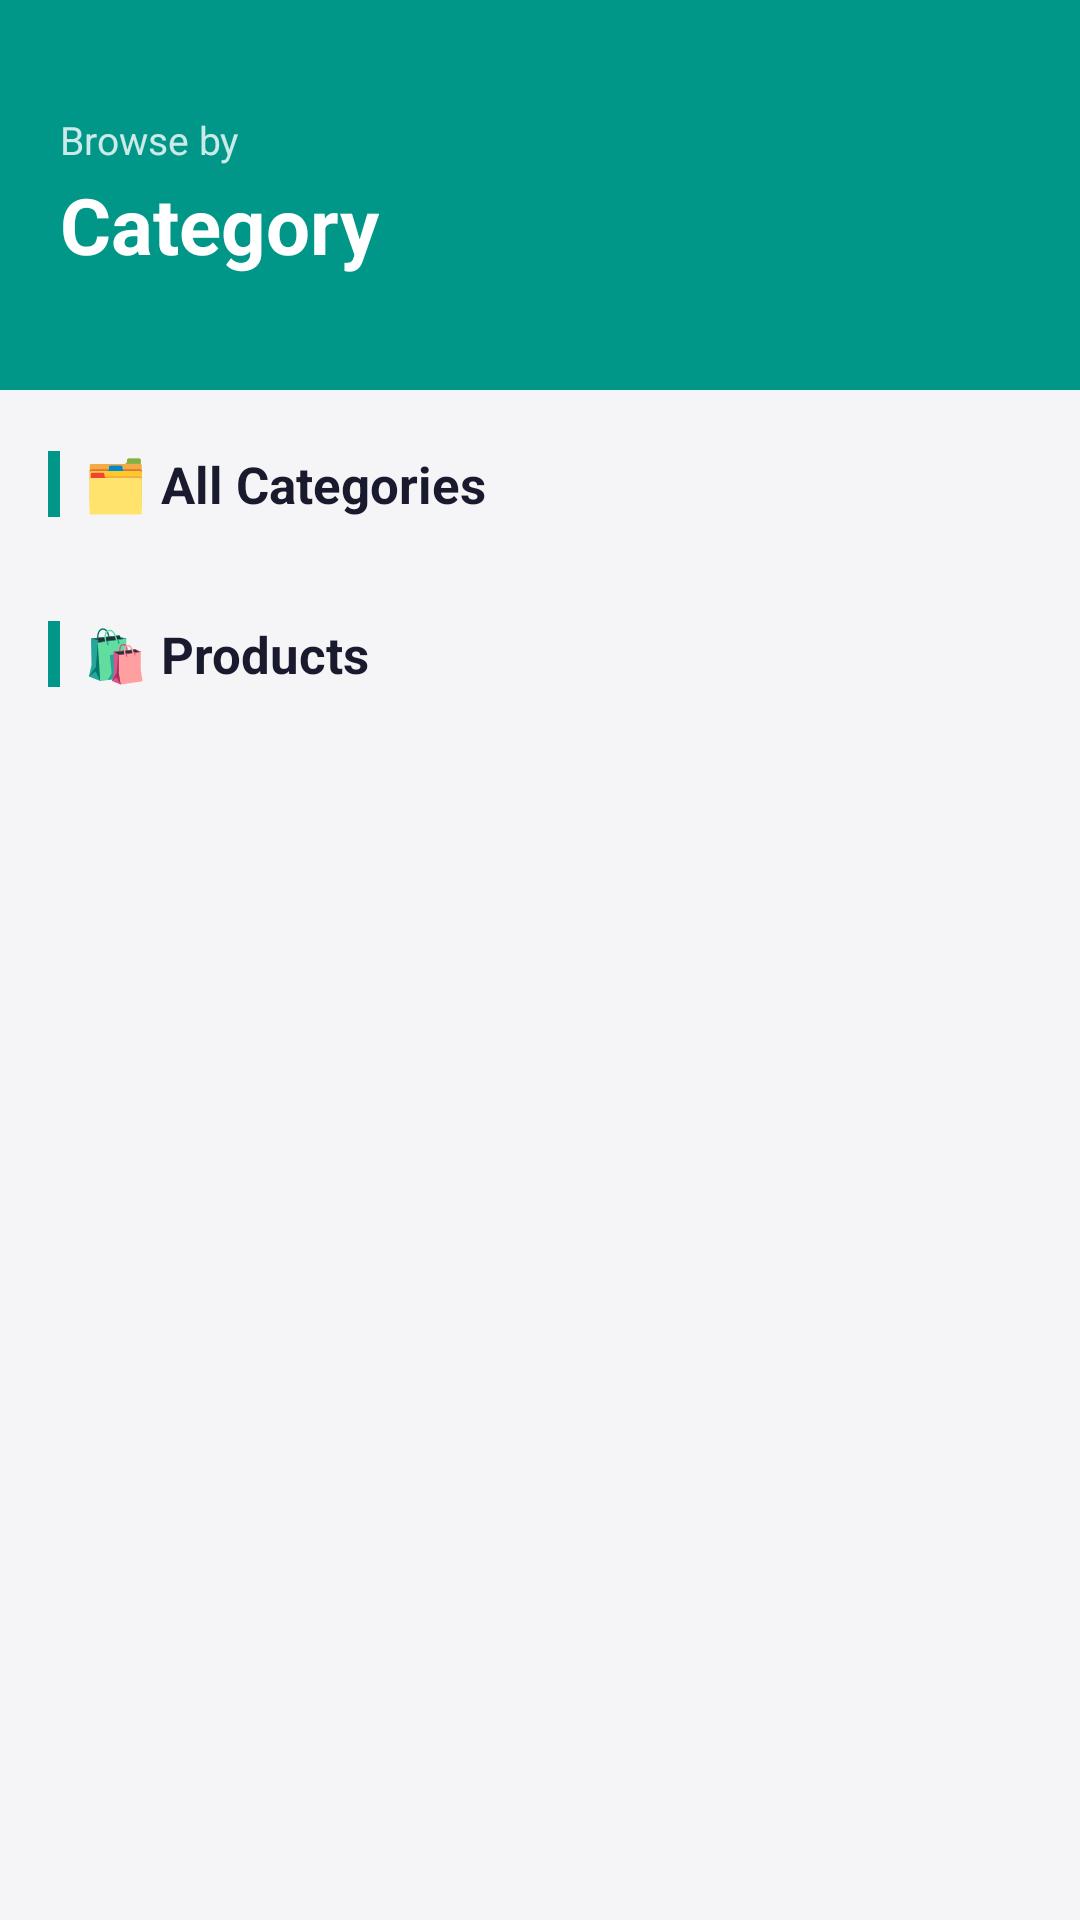

Here is an Android app screen rendered from its layout file. Give the layout XML and the strings, colors and styles it references.
<!-- AndroidManifest.xml: application theme Theme.NovaEcommerce -->
<!-- res/layout/fragment_category.xml -->
<?xml version="1.0" encoding="utf-8"?>
<androidx.core.widget.NestedScrollView
    xmlns:android="http://schemas.android.com/apk/res/android"
    android:layout_width="match_parent"
    android:layout_height="match_parent"
    android:background="#F5F5F7"
    android:fillViewport="true">

    <LinearLayout
        android:layout_width="match_parent"
        android:layout_height="wrap_content"
        android:orientation="vertical">

        
        <RelativeLayout
            android:layout_width="match_parent"
            android:layout_height="130dp"
            android:background="@color/colorPrimary"
            android:paddingStart="20dp"
            android:paddingEnd="20dp"
            android:paddingTop="20dp"
            android:paddingBottom="20dp">

            
            <View
                android:layout_width="120dp"
                android:layout_height="120dp"
                android:layout_alignParentEnd="true"
                android:layout_alignParentTop="true"
                android:layout_marginTop="-30dp"
                android:layout_marginEnd="-20dp"
                android:background="@drawable/circle_light_overlay" />

            <View
                android:layout_width="70dp"
                android:layout_height="70dp"
                android:layout_alignParentEnd="true"
                android:layout_alignParentBottom="true"
                android:layout_marginEnd="50dp"
                android:layout_marginBottom="-15dp"
                android:background="@drawable/circle_light_overlay" />

            <LinearLayout
                android:layout_width="wrap_content"
                android:layout_height="wrap_content"
                android:layout_centerVertical="true"
                android:orientation="vertical">

                <TextView
                    android:layout_width="wrap_content"
                    android:layout_height="wrap_content"
                    android:text="Browse by"
                    android:textColor="#CCFFFFFF"
                    android:textSize="13sp" />

                <TextView
                    android:layout_width="wrap_content"
                    android:layout_height="wrap_content"
                    android:text="Category"
                    android:textColor="#FFFFFF"
                    android:textSize="26sp"
                    android:textStyle="bold"
                    android:layout_marginTop="2dp" />

            </LinearLayout>

        </RelativeLayout>

        
        <LinearLayout
            android:layout_width="match_parent"
            android:layout_height="wrap_content"
            android:orientation="vertical"
            android:paddingTop="20dp">

            <LinearLayout
                android:layout_width="match_parent"
                android:layout_height="wrap_content"
                android:orientation="horizontal"
                android:gravity="center_vertical"
                android:paddingStart="16dp"
                android:paddingEnd="16dp"
                android:paddingBottom="10dp">

                <View
                    android:layout_width="4dp"
                    android:layout_height="22dp"
                    android:background="@color/colorPrimary"
                    android:layout_marginEnd="8dp" />

                <TextView
                    android:layout_width="wrap_content"
                    android:layout_height="wrap_content"
                    android:text="🗂️ All Categories"
                    android:textSize="17sp"
                    android:textStyle="bold"
                    android:textColor="#1A1A2E" />

            </LinearLayout>

            <androidx.recyclerview.widget.RecyclerView
                android:id="@+id/recyclerCategories"
                android:layout_width="match_parent"
                android:layout_height="wrap_content"
                android:paddingStart="12dp"
                android:paddingEnd="12dp"
                android:paddingBottom="4dp"
                android:clipToPadding="false" />

        </LinearLayout>

        
        <LinearLayout
            android:layout_width="match_parent"
            android:layout_height="wrap_content"
            android:orientation="vertical"
            android:paddingTop="20dp">

            <LinearLayout
                android:layout_width="match_parent"
                android:layout_height="wrap_content"
                android:orientation="horizontal"
                android:gravity="center_vertical"
                android:paddingStart="16dp"
                android:paddingEnd="16dp"
                android:paddingBottom="10dp">

                <View
                    android:layout_width="4dp"
                    android:layout_height="22dp"
                    android:background="@color/colorPrimary"
                    android:layout_marginEnd="8dp" />

                <TextView
                    android:layout_width="wrap_content"
                    android:layout_height="wrap_content"
                    android:text="🛍️ Products"
                    android:textSize="17sp"
                    android:textStyle="bold"
                    android:textColor="#1A1A2E" />

            </LinearLayout>

            <ProgressBar
                android:id="@+id/progressBarCat"
                android:layout_width="wrap_content"
                android:layout_height="wrap_content"
                android:layout_gravity="center_horizontal"
                android:layout_marginTop="16dp"
                android:layout_marginBottom="16dp"
                android:visibility="gone" />

            <androidx.recyclerview.widget.RecyclerView
                android:id="@+id/recyclerCategoryProducts"
                android:layout_width="match_parent"
                android:layout_height="wrap_content"
                android:paddingStart="8dp"
                android:paddingEnd="8dp"
                android:paddingBottom="16dp"
                android:clipToPadding="false"
                android:nestedScrollingEnabled="false" />

        </LinearLayout>

    </LinearLayout>
</androidx.core.widget.NestedScrollView>
<!-- resources referenced by this layout -->
<resources>
  <color name="colorPrimary">#009688</color>
  <style name="Theme.NovaEcommerce" parent="Base.Theme.NovaEcommerce" />
  <style name="Base.Theme.NovaEcommerce" parent="Theme.Material3.DayNight.NoActionBar">
          
          
      </style>
</resources>
